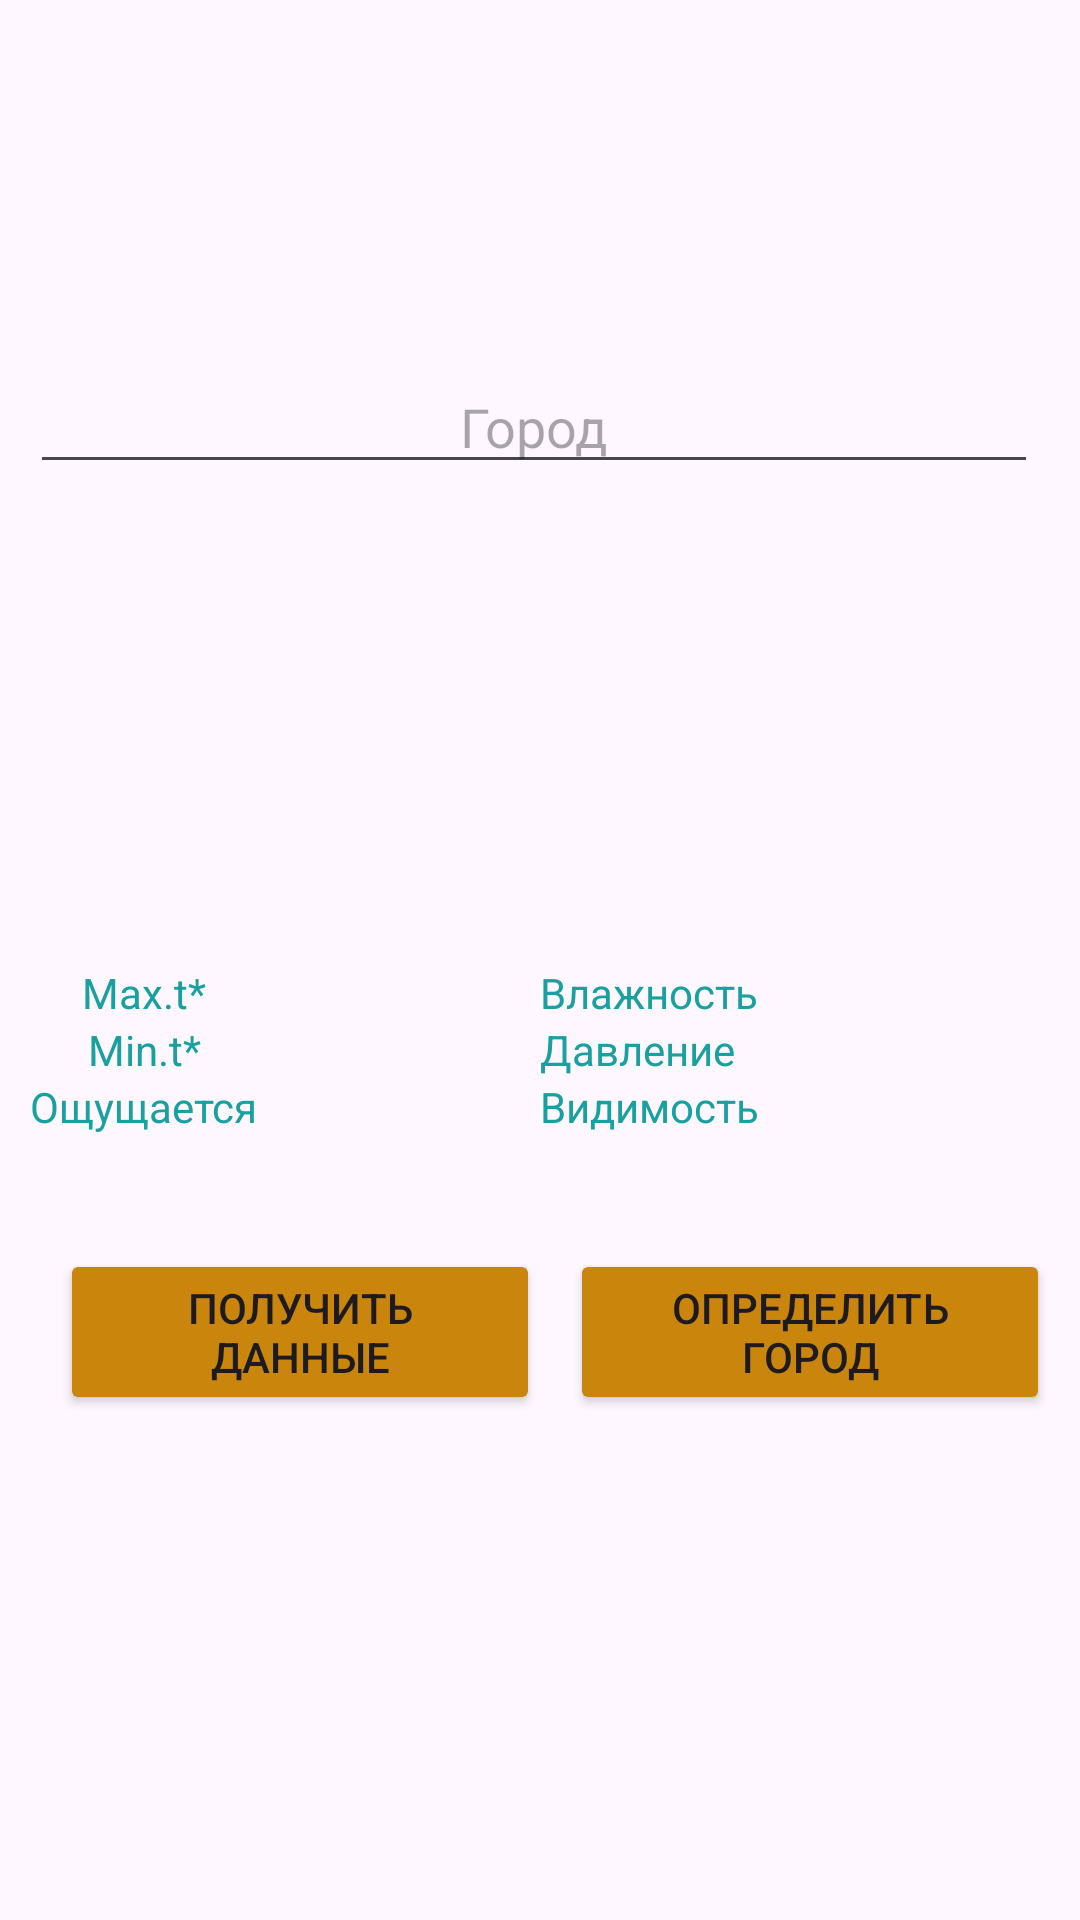

Reconstruct the res/layout file that produces this screen, plus the resources it refers to.
<!-- AndroidManifest.xml: application theme Theme.Weather_Api -->
<!-- res/layout/activity_main.xml -->
<?xml version="1.0" encoding="utf-8"?>
<androidx.constraintlayout.widget.ConstraintLayout xmlns:android="http://schemas.android.com/apk/res/android"
    xmlns:app="http://schemas.android.com/apk/res-auto"
    xmlns:tools="http://schemas.android.com/tools"
    android:id="@+id/main"
    android:layout_width="match_parent"
    android:layout_height="match_parent"
    tools:context=".MainActivity">


    <androidx.appcompat.widget.Toolbar
        android:id="@+id/toolbar"
        android:layout_width="match_parent"
        android:layout_height="wrap_content"
        android:layout_marginTop="32dp"
        app:layout_constraintTop_toTopOf="parent" />

    <GridLayout
        android:layout_width="wrap_content"
        android:layout_height="wrap_content"

        android:layout_marginTop="24dp"
        android:columnCount="4"
        android:rowCount="10"
        app:layout_constraintEnd_toEndOf="parent"

        app:layout_constraintStart_toStartOf="parent"
        app:layout_constraintTop_toBottomOf="@+id/toolbar">

        <EditText
            android:id="@+id/townName"
            android:layout_width="match_parent"
            android:layout_height="match_parent"
            android:layout_columnSpan="4"
            android:ems="16"
            android:gravity="center"
            android:hint="Город"

            />

        <ImageView
            android:layout_marginTop="20sp"
            android:id="@+id/imageTv"
            android:layout_width="120dp"
            android:layout_height="120dp"
            android:layout_rowSpan="2"
            android:layout_column="1"
            android:layout_columnSpan="2"
            android:layout_gravity="center"
           

            android:layout_marginBottom="20sp"/>

        <TextView
            android:id="@+id/himidity"
            android:gravity="center"

            android:layout_row="7"/>

        <TextView
            android:textColor="@color/color1"
            android:layout_row="6"
            android:text="Max.t*"
            android:layout_gravity="center" />

        <TextView
            android:id="@+id/maxt"
            />

        <TextView
            android:layout_height="wrap_content"

            android:text="Влажность"
            android:textColor="@color/color1" />

        <TextView
            android:textColor="@color/color1"
            android:layout_gravity="center"
            android:text="Min.t*"
            />

        <TextView
            android:id="@+id/mint"
            />

        <TextView
            android:textColor="@color/color1"
            android:text="Давление"
            />
        <TextView
            android:id="@+id/pressure"

            android:gravity="center"

            />

        <TextView
            android:textColor="@color/color1"
            android:text="Ощущается"
            android:layout_marginBottom="30sp"
           />

        <TextView
            android:id="@+id/feels_like"


            />

        <TextView
            android:textColor="@color/color1"
            android:text="Видимость"
           />

        <TextView
            android:gravity="center"
            android:id="@+id/visibality"

            />


        <TextView

            android:id="@+id/temp"
            android:textColor="@color/blue"
            android:textSize="24sp"
            android:layout_column="0"
            android:layout_row="1"

             />

        <TextView
            android:id="@+id/wind"
            android:textColor="@color/blue"
            android:textSize="24sp"
            android:layout_column="3"
            android:layout_row="1"

            />

        <Button
            android:id="@+id/button1"
            android:layout_marginTop="8sp"
            android:layout_marginStart="10sp"
          android:layout_columnSpan="2"
            android:layout_row="9"
            android:backgroundTint="@color/color2"
            android:text="Получить данные"
            android:width="160sp"/>

        <Button
            android:id="@+id/button2"
            android:layout_marginTop="8sp"
            android:layout_marginStart="10sp"
          android:layout_columnSpan="2"
            android:layout_column="2"
            android:backgroundTint="@color/color2"
            android:width="160sp"
            android:text="Определить город"
            />
    </GridLayout>


</androidx.constraintlayout.widget.ConstraintLayout>
<!-- resources referenced by this layout -->
<resources>
  <color name="blue">#3C7DE7</color>
  <color name="color1">#19A0A0</color>
  <color name="color2">#CA850D</color>
  <style name="Theme.Weather_Api" parent="Base.Theme.Weather_Api" />
  <style name="Base.Theme.Weather_Api" parent="Theme.Material3.DayNight.NoActionBar">
          
          
      </style>
</resources>
